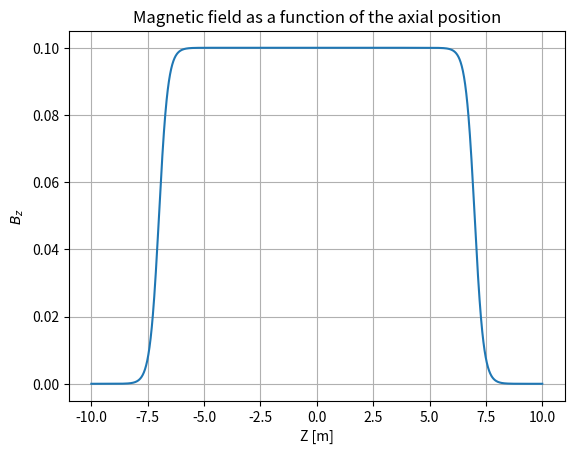

Write the Python code that produced this figure. (Note: this script raises an exception after producing the figure.)
import numpy as np
import matplotlib.pyplot as plt

savepath='C:/Users/<user>/Documents/UCLA/BAPSF/Plots_and_Animations/Bz_Background_Axial_Amp.png'

zMax=7 #Size of the plasma chamber

def Bfield(x,y,z):
    import numpy as np
    
    #Base Case
    B=[0,0,0.1]
    
    #Convert z to the absolute value as the magnetic field is symmetric
    z=np.abs(z)
    
    B[2]*=(-np.tanh(2.5*(z-zMax))+1)/2
    
    return B

#Plot the field lines as a function of z
zRange=np.arange(-10,10.01,0.01)
bFieldArr=[]
for zVal in zRange:
    bFieldArr.append(Bfield(0,0,zVal)[2]) #We just need the z-component

plt.plot(zRange,bFieldArr)
plt.xlabel('Z [m]')
plt.ylabel('$B_z$')
plt.title('Magnetic field as a function of the axial position')
plt.grid(True)
plt.savefig(savepath,dpi=300,bbox_to_anchor='tight')
plt.show()

print(Bfield(0,0,10))